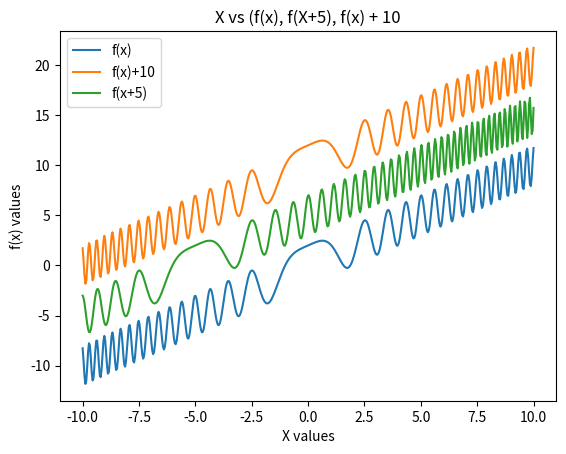

Write the Python code that produced this figure.
# -*- coding: utf-8 -*-
"""
Created on Tue Feb 22 16:10:20 2022

[redacted]
"""
import numpy as np
import matplotlib.pyplot as plt
from random import choice
import math

xVals = np.linspace(-10, 10,500)
yVals = 0
yValsl1 = []
yValsl2 = []
yValsl3 = []
def f(x):
    func1 = x + 2*math.cos(x**2)
    yVals = func1
    
    
    return yVals

 
for i in xVals:
    ans = f(i)
    yValsl1.append(ans)
    
for j in xVals:
    ans2 = f(j)+10
    yValsl2.append(ans2)

for k in xVals:
    k = k+5
    ans3 = f(k)
    yValsl3.append(ans3)
    
    
print(yValsl1)
print(yValsl2) 
print(yValsl3)

plt.plot(xVals, yValsl1, label = "f(x)")
plt.plot(xVals, yValsl2, label = "f(x)+10")
plt.plot(xVals, yValsl3, label = "f(x+5)")
plt.legend()

plt.xlabel("X values")
plt.ylabel("f(x) values")
plt.title("X vs (f(x), f(X+5), f(x) + 10")